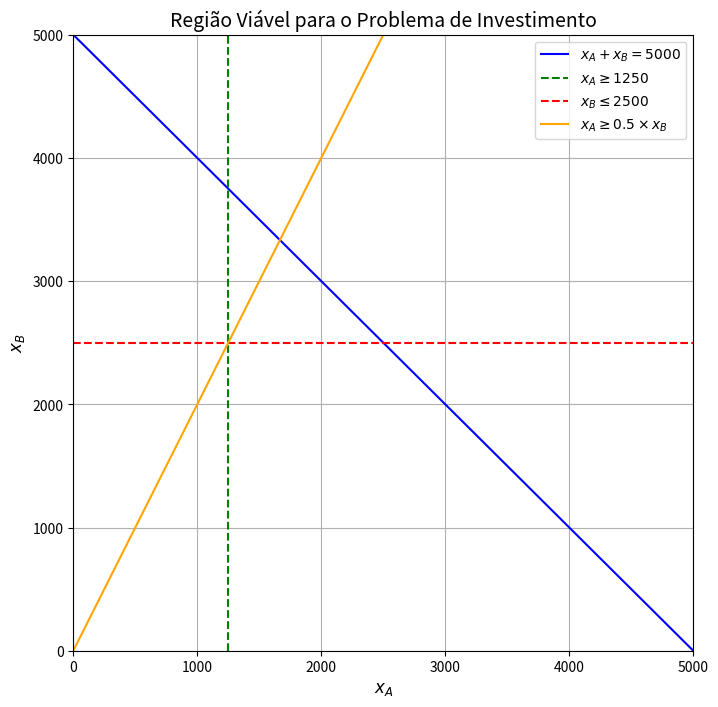

The script that saved this image:
import numpy as np
import matplotlib.pyplot as plt

# Definindo o intervalo de valores para x_A e x_B
x_A_values = np.linspace(0, 5000, 400)

# Restrição 1: x_A + x_B = 5000
# x_B = 5000 - x_A
x_B1_values = 5000 - x_A_values

# Restrição 2: x_A >= 1250
# Essa restrição é uma linha vertical em x_A = 1250
x_A2 = 1250

# Restrição 3: x_B <= 2500
# Essa restrição é uma linha horizontal em x_B = 2500
x_B3 = 2500

# Restrição 4: x_A >= 0.5 * x_B
# x_A >= 0.5 * x_B -> x_A >= 0.5 * x_B
x_B4_values = 2 * x_A_values  # Rearranjando a equação para x_B = 2 * x_A

# Plotando as restrições
plt.figure(figsize=(8, 8))

# Gráfico da restrição x_A + x_B = 5000
plt.plot(x_A_values, x_B1_values, label=r'$x_A + x_B = 5000$', color='blue')

# Gráfico da restrição x_A >= 1250
plt.axvline(x_A2, color='green', linestyle='--', label=r'$x_A \geq 1250$')

# Gráfico da restrição x_B <= 2500
plt.axhline(x_B3, color='red', linestyle='--', label=r'$x_B \leq 2500$')

# Gráfico da restrição x_A >= 0.5 * x_B
plt.plot(x_A_values, x_B4_values, label=r'$x_A \geq 0.5 \times x_B$', color='orange')

# Definindo limites do gráfico
plt.xlim(0, 5000)
plt.ylim(0, 5000)

# Adicionando rótulos e título
plt.xlabel(r'$x_A$', fontsize=12)
plt.ylabel(r'$x_B$', fontsize=12)
plt.title('Região Viável para o Problema de Investimento', fontsize=14)

# Adicionando a legenda
plt.legend()

# Exibindo o gráfico
plt.grid(True)
plt.show()
